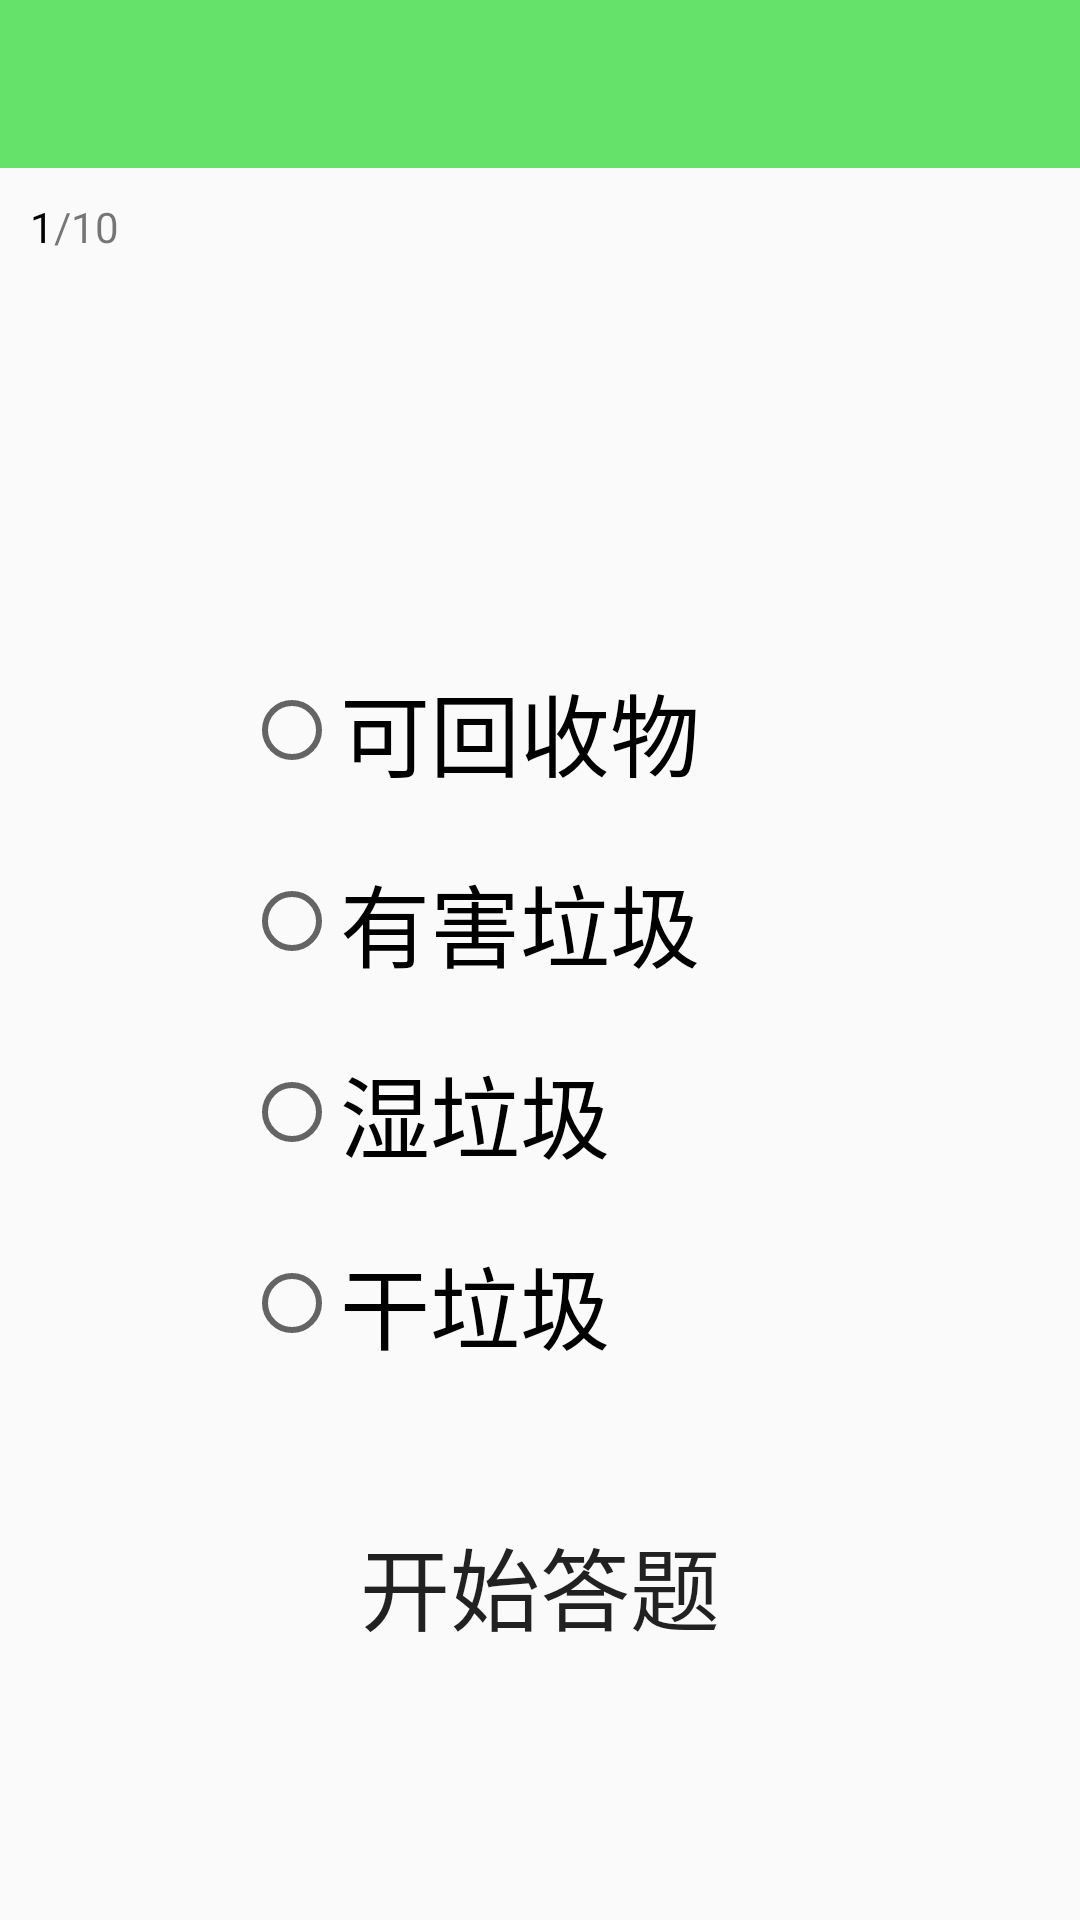

The Android layout XML behind this screen, and the referenced resources:
<!-- AndroidManifest.xml: application theme AppTheme -->
<!-- res/layout/activity_special.xml -->
<?xml version="1.0" encoding="utf-8"?>
<LinearLayout
    xmlns:android="http://schemas.android.com/apk/res/android"
    android:layout_width="match_parent"
    android:layout_height="match_parent"
    android:orientation="vertical">

    <androidx.appcompat.widget.Toolbar
        android:id="@+id/test_toolbar"
        android:layout_width="match_parent"
        android:layout_height="?attr/actionBarSize"
        android:background="#64E269" />

    <LinearLayout
        android:layout_width="match_parent"
        android:layout_height="wrap_content"
        android:orientation="horizontal"
        android:layout_margin="10dp">
        <TextView
            android:id="@+id/question_num"
            android:layout_width="wrap_content"
            android:layout_height="wrap_content"
            android:text="1"
            android:textColor="#000000" />
        <TextView
            android:layout_width="wrap_content"
            android:layout_height="wrap_content"
            android:text="/10"
            android:textColor="#88000000" />
    </LinearLayout>

    <LinearLayout
        android:layout_width="match_parent"
        android:layout_height="match_parent"
        android:orientation="vertical">
        <TextView
            android:id="@+id/question"
            android:layout_width="wrap_content"
            android:layout_height="wrap_content"
            android:layout_gravity="center_horizontal"
            android:layout_margin="30dp"
            android:textSize="35sp" />

        <RadioGroup
            android:id="@+id/radioGroup"
            android:layout_width="217dp"
            android:layout_height="wrap_content"
            android:layout_gravity="center_horizontal"
            android:layout_marginTop="10dp">

            <RadioButton
                android:id="@+id/answer1"
                android:layout_width="match_parent"
                android:layout_height="wrap_content"
                android:layout_margin="10dp"
                android:text="可回收物"
                android:textSize="30sp" />

            <RadioButton
                android:id="@+id/answer2"
                android:layout_width="match_parent"
                android:layout_height="wrap_content"
                android:layout_margin="10dp"
                android:checked="false"
                android:text="有害垃圾"
                android:textSize="30sp" />

            <RadioButton
                android:id="@+id/answer3"
                android:layout_width="match_parent"
                android:layout_height="wrap_content"
                android:layout_margin="10dp"
                android:text="湿垃圾  "
                android:textSize="30sp" />

            <RadioButton
                android:id="@+id/answer4"
                android:layout_width="match_parent"
                android:layout_height="wrap_content"
                android:layout_margin="10dp"
                android:text="干垃圾  "
                android:textSize="30sp" />
        </RadioGroup>

        <Button
            android:id="@+id/submit"
            android:layout_width="wrap_content"
            android:layout_height="wrap_content"
            android:text="开始答题"
            android:textSize="30sp"
            android:layout_margin="20dp"
            android:background="@drawable/button_circle"
            android:padding="20dp"
            android:layout_gravity="center_horizontal" />
    </LinearLayout>
</LinearLayout>
<!-- resources referenced by this layout -->
<resources>
  <style name="AppTheme" parent="Theme.AppCompat.Light.NoActionBar">
          
          <item name="colorPrimary">@color/colorPrimary</item>
          <item name="colorPrimaryDark">@color/colorPrimaryDark</item>
          <item name="colorAccent">@color/colorAccent</item>
      </style>
  <color name="colorPrimary">#008577</color>
  <color name="colorPrimaryDark">#00574B</color>
  <color name="colorAccent">#D81B60</color>
</resources>
